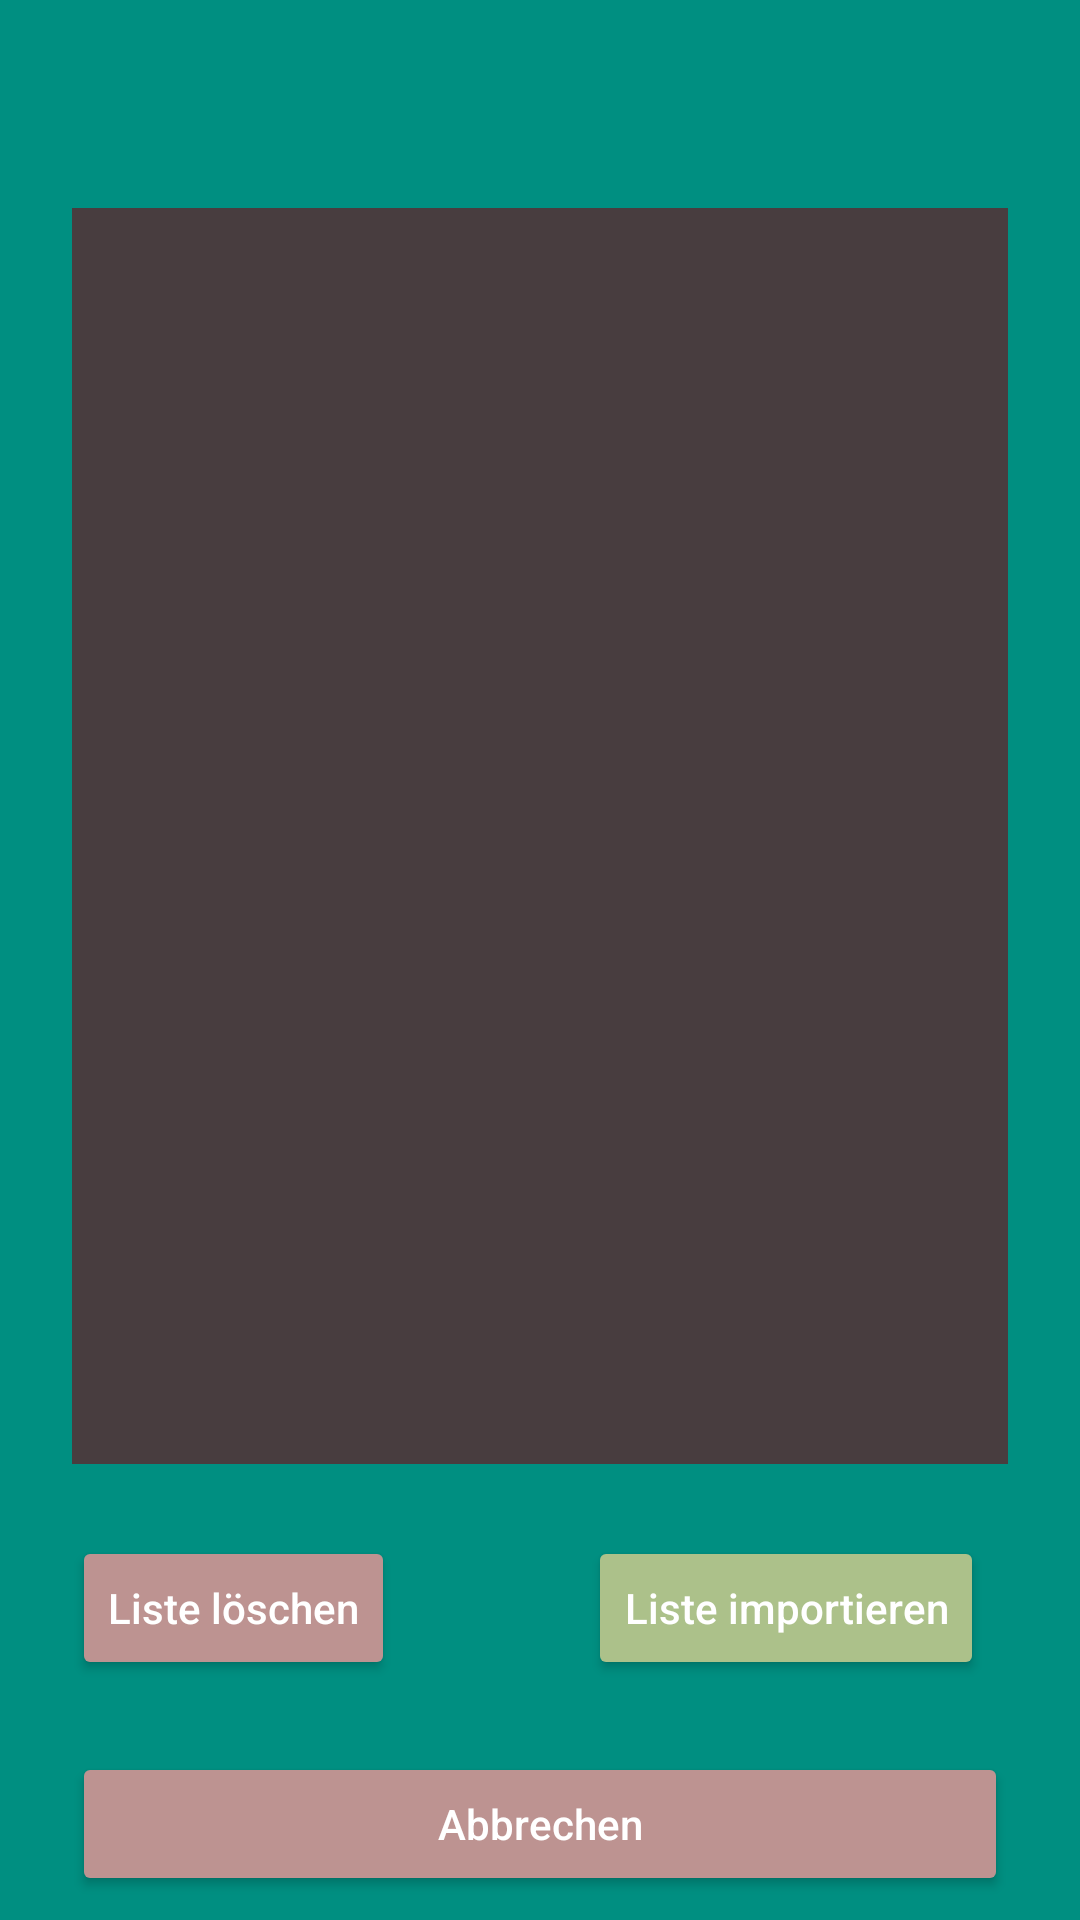

Layout XML and referenced resources for this Android screen:
<!-- AndroidManifest.xml: application theme AppTheme -->
<!-- res/layout/import_popup_window.xml -->
<?xml version="1.0" encoding="utf-8"?>
<androidx.constraintlayout.widget.ConstraintLayout xmlns:android="http://schemas.android.com/apk/res/android"
xmlns:app="http://schemas.android.com/apk/res-auto"
xmlns:tools="http://schemas.android.com/tools"
android:id="@+id/delete_popup_element"
android:layout_width="match_parent"
android:layout_height="match_parent"
android:background="@color/colorPrimary">


    <Button
        android:id="@+id/importButton"
        android:layout_width="wrap_content"
        android:layout_height="wrap_content"
        android:layout_alignParentEnd="true"
        android:layout_marginEnd="32dp"
        android:layout_marginBottom="24dp"
        android:text="@string/import_list"
        android:textAllCaps="false"
        app:layout_constraintBottom_toTopOf="@+id/cancelButton"
        app:layout_constraintEnd_toEndOf="parent"
        tools:ignore="RelativeOverlap" />

    <Button
        android:id="@+id/deleteButton"
        android:layout_width="wrap_content"
        android:layout_height="wrap_content"
        android:layout_alignParentEnd="true"
        android:layout_marginStart="24dp"
        android:layout_marginBottom="24dp"
        android:backgroundTint="@color/red"
        android:text="@string/delete_list"
        android:textAllCaps="false"
        app:layout_constraintBottom_toTopOf="@+id/cancelButton"
        app:layout_constraintStart_toStartOf="parent"
        tools:ignore="RelativeOverlap" />

    <Button
        android:id="@+id/cancelButton"
        android:layout_width="match_parent"
        android:layout_height="wrap_content"
        android:layout_alignParentEnd="true"
        android:layout_marginStart="24dp"
        android:layout_marginEnd="24dp"
        android:layout_marginBottom="8dp"
        android:backgroundTint="@color/red"
        android:text="@string/cancel"
        android:textAllCaps="false"
        app:layout_constraintBottom_toBottomOf="parent"
        app:layout_constraintEnd_toEndOf="parent"
        app:layout_constraintStart_toStartOf="parent"
        tools:ignore="RelativeOverlap" />

    <TextView
        android:id="@+id/sharedListTitleTextView"
        android:layout_width="match_parent"
        android:layout_height="wrap_content"
        android:layout_centerHorizontal="true"
        android:layout_marginStart="16dp"
        android:layout_marginTop="24dp"
        android:layout_marginEnd="16dp"
        android:gravity="center"
        android:textSize="22sp"
        app:layout_constraintEnd_toEndOf="parent"
        app:layout_constraintStart_toStartOf="parent"
        app:layout_constraintTop_toTopOf="parent" />

    <ListView
        android:id="@+id/overviewListView"
        android:layout_width="match_parent"
        android:layout_height="0dp"
        android:layout_marginStart="24dp"
        android:layout_marginTop="16dp"
        android:layout_marginEnd="24dp"
        android:layout_marginBottom="24dp"
        android:background="@color/brown"
        app:layout_constraintBottom_toTopOf="@id/deleteButton"
        app:layout_constraintEnd_toEndOf="parent"
        app:layout_constraintHorizontal_bias="0.0"
        app:layout_constraintStart_toStartOf="parent"
        app:layout_constraintTop_toBottomOf="@+id/sharedListTitleTextView" />
</androidx.constraintlayout.widget.ConstraintLayout>
<!-- resources referenced by this layout -->
<resources>
  <color name="brown">#483D3F</color>
  <color name="colorPrimary">#008F81</color>
  <color name="red">#BD9391</color>
  <string name="cancel">Abbrechen</string>
  <string name="delete_list">Liste löschen</string>
  <string name="import_list">Liste importieren</string>
  <style name="AppTheme" parent="Theme.AppCompat.Light.DarkActionBar">
  
          <item name="android:itemTextAppearance">@style/myCustomMenuTextAppearance</item>
          
          <item name="android:textColor">@color/white</item>
          
          <item name="colorPrimary">@color/colorPrimary</item>
          <item name="colorPrimaryDark">@color/colorPrimaryDark</item>
          <item name="colorAccent">@color/colorAccent</item>
          <item name="colorButtonNormal">@color/colorAccent</item>
      </style>
  <style name="myCustomMenuTextAppearance" parent="@android:style/TextAppearance.Widget.IconMenu.Item">
          <item name="android:textColor">@color/brown</item>
      </style>
  <color name="white">#FFFFFF</color>
  <color name="colorPrimaryDark">#00665C</color>
  <color name="colorAccent">#ACC18A</color>
</resources>
